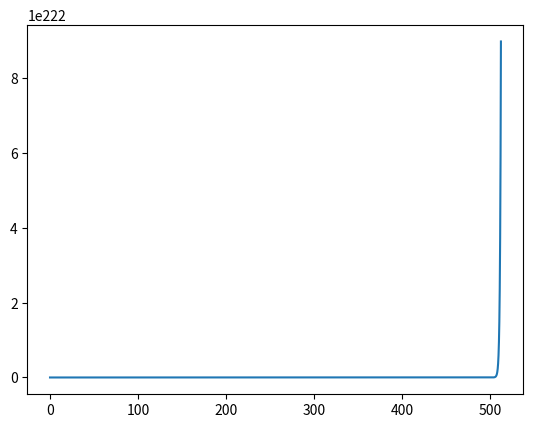

This figure's Python source:
#inte pang
import numpy as np
import matplotlib.pyplot as plt
import time

def f(x, y):
    return y

def euler(step_size, f, starty, startx, stopx):
    dx = step_size
    n = round(abs(stopx - startx) / dx)
    x = [startx]
    y = [starty]
    for k in range(n):
        next_x = x[-1]+dx
        next_y = y[-1]+ dx*f(x[-1],y[-1])
        x.append(next_x)
        y.append(next_y)
    return x,y

N=50
k = 9 # går inte att justera k högre än 9
x, y= euler(0.01,f,N,0,2**k)
print(y[-1])
plt.plot(x,y)
plt.show()